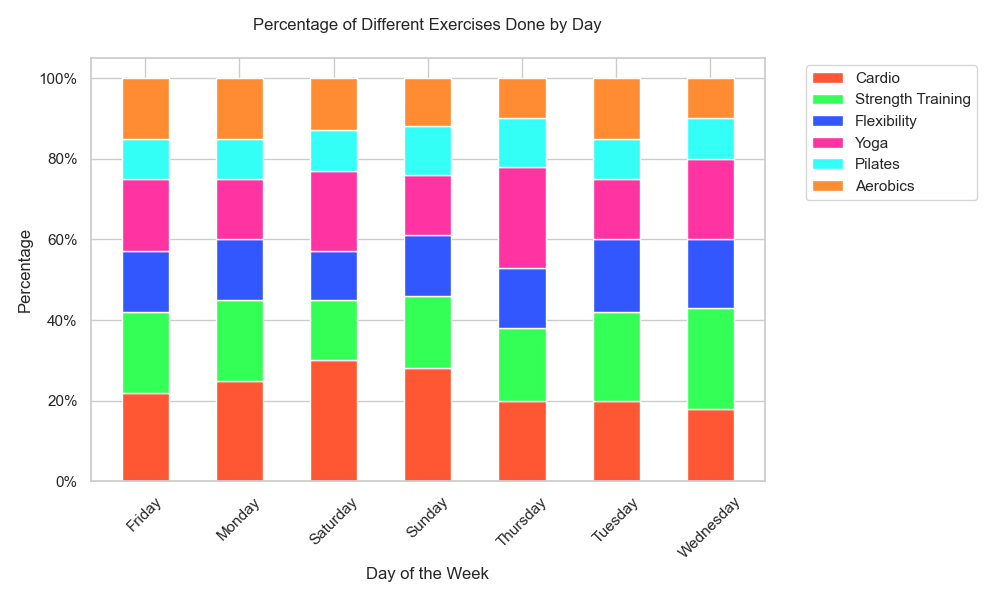

The table this chart was drawn from, first rows:
Day, Cardio, Strength Training, Flexibility, Yoga, Pilates, Aerobics
Monday, 0.25, 0.20, 0.15, 0.15, 0.10, 0.15
Tuesday, 0.20, 0.22, 0.18, 0.15, 0.10, 0.15
Wednesday, 0.18, 0.25, 0.17, 0.20, 0.10, 0.10
Thursday, 0.20, 0.18, 0.15, 0.25, 0.12, 0.10
Friday, 0.22, 0.20, 0.15, 0.18, 0.10, 0.15
Saturday, 0.30, 0.15, 0.12, 0.20, 0.10, 0.13
Sunday, 0.28, 0.18, 0.15, 0.15, 0.12, 0.12
